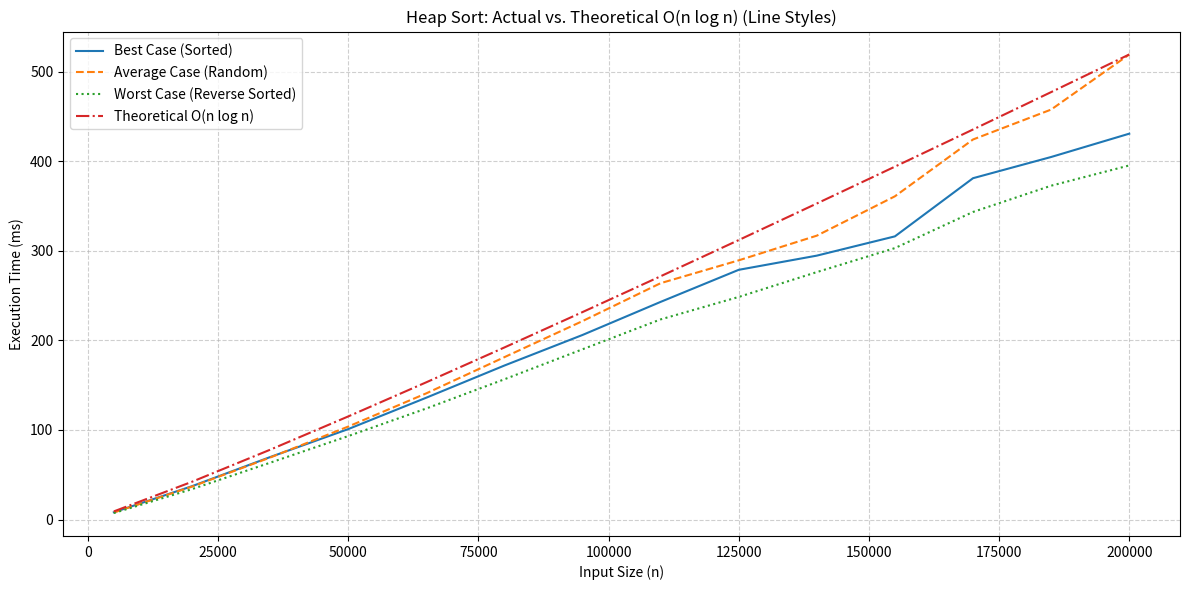

This figure's Python source:
import random
import time
import math
import matplotlib.pyplot as plt

def heapify(arr, n, i):
    largest = i
    left = 2 * i + 1
    right = 2 * i + 2

    if left < n and arr[left] > arr[largest]:
        largest = left

    if right < n and arr[right] > arr[largest]:
        largest = right

    if largest != i:
        arr[i], arr[largest] = arr[largest], arr[i]
        heapify(arr, n, largest)

def heap_sort(arr):
    n = len(arr)
    # Build max-heap
    for i in range(n // 2 - 1, -1, -1):
        heapify(arr, n, i)
    # Extract elements one by one
    for i in range(n - 1, 0, -1):
        arr[i], arr[0] = arr[0], arr[i]  # Swap
        heapify(arr, i, 0)

# Input sizes
input_sizes = list(range(5000, 200001, 15000))

# Best case: Already sorted (still O(n log n))
def generate_best_case(size):
    return list(range(size))

# Worst case: Reverse-sorted (still O(n log n))
def generate_worst_case(size):
    return list(range(size, 0, -1))

# Average case: Randomly shuffled
def generate_average_case(size):
    arr = list(range(size))
    random.shuffle(arr)
    return arr

# Measure execution time
best_case_times = []
worst_case_times = []
average_case_times = []

for size in input_sizes:
    # Best case
    arr = generate_best_case(size)
    start = time.time()
    heap_sort(arr)
    end = time.time()
    best_case_times.append((end - start) * 1000)

    # Worst case
    arr = generate_worst_case(size)
    start = time.time()
    heap_sort(arr)
    end = time.time()
    worst_case_times.append((end - start) * 1000)

    # Average case
    arr = generate_average_case(size)
    start = time.time()
    heap_sort(arr)
    end = time.time()
    average_case_times.append((end - start) * 1000)

    print(f"Size: {size}, Best: {best_case_times[-1]:.2f} ms, Worst: {worst_case_times[-1]:.2f} ms, Avg: {average_case_times[-1]:.2f} ms")

# Normalize n log n to match scale (for visualization)
n_log_n = [size * math.log2(size) for size in input_sizes]
scale_factor = average_case_times[-1] / n_log_n[-1]
n_log_n_scaled = [x * scale_factor for x in n_log_n]

# Plot all cases + theoretical curve (using line styles)
plt.figure(figsize=(12, 6))
plt.plot(input_sizes, best_case_times, label="Best Case (Sorted)", linestyle="-")  # Solid
plt.plot(input_sizes, average_case_times, label="Average Case (Random)", linestyle="--")  # Dashed
plt.plot(input_sizes, worst_case_times, label="Worst Case (Reverse Sorted)", linestyle=":")  # Dotted
plt.plot(input_sizes, n_log_n_scaled, label="Theoretical O(n log n)", linestyle="-.")  # Dash-dot

plt.title("Heap Sort: Actual vs. Theoretical O(n log n) (Line Styles)")
plt.xlabel("Input Size (n)")
plt.ylabel("Execution Time (ms)")
plt.legend()
plt.grid(True, linestyle="--", alpha=0.6)  # Light grid for clarity
plt.tight_layout()
plt.show()